Run: headless pygame with SDL's dummy video driver; simulated clock (each Clock.tick advances the game by its frame time, no real sleeping); random seed 0; keys injected as events and as key.get_pressed() state; no mouse input.
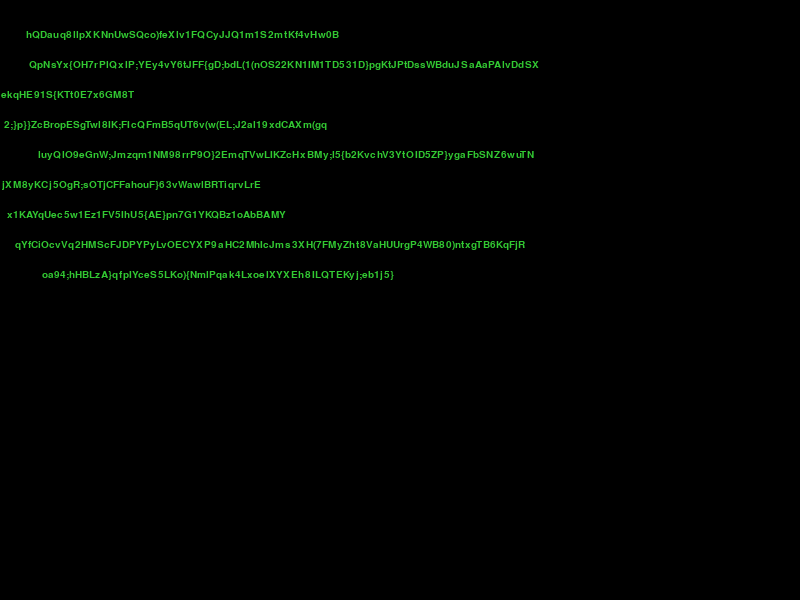
Frame 1 of 4 · flips 1–60 · no input
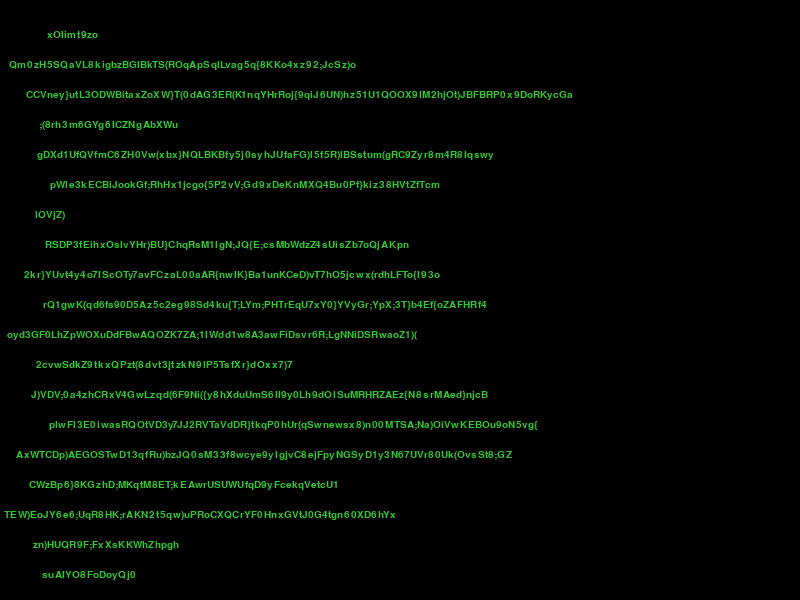
Frame 2 of 4 · flips 61–180 · tapped SPACE, RETURN · held RIGHT (→), D
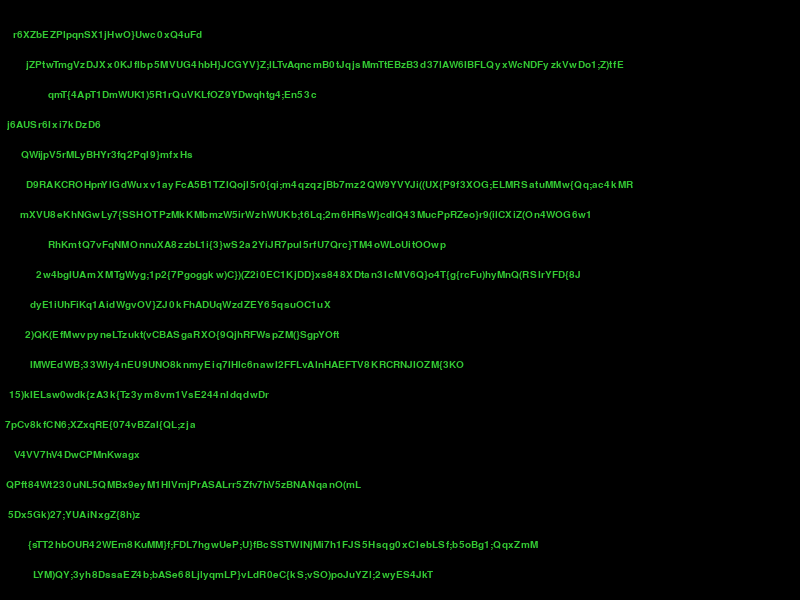
Frame 3 of 4 · flips 181–300 · held DOWN (↓), S
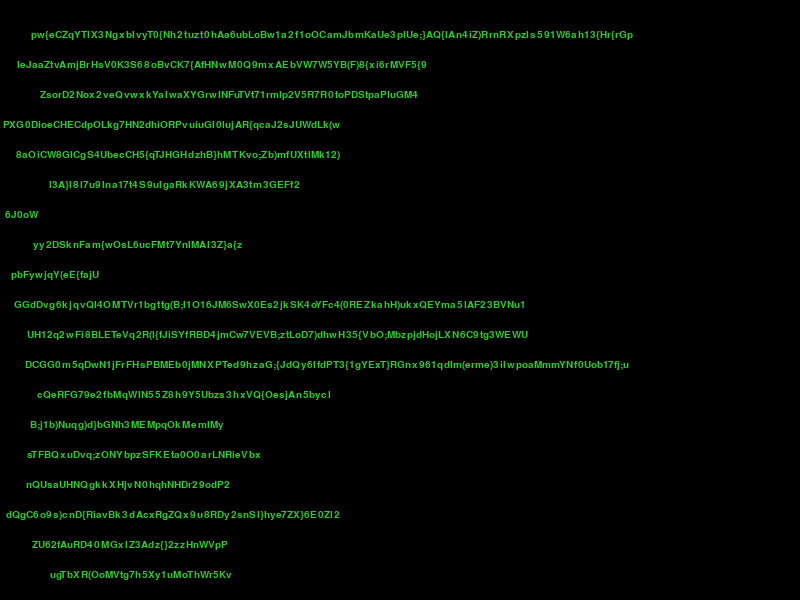
Frame 4 of 4 · flips 301–420 · held LEFT (←), A, UP (↑), W

The pygame program that drew these frames:

import pygame
import random

# Initialize Pygame
pygame.init()

# Constants
WIDTH, HEIGHT = 800, 600
BACKGROUND_COLOR = (0, 0, 0)
TEXT_COLOR = (50, 200, 50)

# Set up the display
screen = pygame.display.set_mode((WIDTH, HEIGHT))
pygame.display.set_caption("Random Code Background")

# Load a font
font = pygame.font.SysFont("monospace", 15)

# Generate random code text
def generate_random_code():
    # Here's a simple random code generator. You can enhance this to make it look more like code.
    chars = "ABCDEFGHIJKLMNOPQRSTUVWXYZabcdefghijklmnopqrstuvwxyz0123456789{}();"
    return ''.join(random.choice(chars) for _ in range(random.randint(5, 100)))

def create_text_texture(text, font, color=(255, 255, 255)):
    # Render the text using Pygame
    text_surface = font.render(text, True, color)
    text_data = pygame.image.tostring(text_surface, "RGBA", True)
    
    # Create an OpenGL texture
    texture_id = glGenTextures(1)
    glBindTexture(GL_TEXTURE_2D, texture_id)
    glTexImage2D(GL_TEXTURE_2D, 0, GL_RGBA, text_surface.get_width(), text_surface.get_height(), 0, GL_RGBA, GL_UNSIGNED_BYTE, text_data)
    glTexParameterf(GL_TEXTURE_2D, GL_TEXTURE_MAG_FILTER, GL_LINEAR)
    glTexParameterf(GL_TEXTURE_2D, GL_TEXTURE_MIN_FILTER, GL_LINEAR)

    return texture_id, text_surface.get_width(), text_surface.get_height()

def render_text_in_3d(text_texture, width, height, position=(0, 0, -2)):
    x, y, z = position
    glBindTexture(GL_TEXTURE_2D, text_texture)
    glBegin(GL_QUADS)
    glTexCoord2f(0, 1); glVertex3f(x - width/2, y - height/2, z)
    glTexCoord2f(1, 1); glVertex3f(x + width/2, y - height/2, z)
    glTexCoord2f(1, 0); glVertex3f(x + width/2, y + height/2, z)
    glTexCoord2f(0, 0); glVertex3f(x - width/2, y + height/2, z)
    glEnd()

# List to store rendered text surfaces and their positions
texts = []

# Main loop
running = True
clock = pygame.time.Clock()
while running:
    screen.fill(BACKGROUND_COLOR)

    # Add new random code text to the top of the screen
    if random.random() < 0.2:
        new_text_surface = font.render(generate_random_code(), True, TEXT_COLOR)
        texts.append([new_text_surface, new_text_surface.get_rect(topleft=(random.randint(0, 50), 0))])

        for text_surface, rect in texts:
            # screen.blit(text_surface, rect.topleft)
            rect.move_ip(0, 30)  # Move downward by 1 pixel
    
    # Draw and move each text downward
    for text_surface, rect in texts:
        screen.blit(text_surface, rect.topleft)
        # rect.move_ip(0, 20)  # Move downward by 1 pixel

    # Remove texts that are off the screen
    texts = [t for t in texts if t[1].top < HEIGHT]
    
    pygame.display.flip()

    for event in pygame.event.get():
        if event.type == pygame.QUIT:
            running = False
    
    clock.tick(60)  # 60 frames per second

    """
        # Set up your OpenGL context here (camera, lighting, etc.)

        font = pygame.font.SysFont("monospace", 30)
        text_texture, text_width, text_height = create_text_texture("Your 3D Text Here", font)

        # In your main render loop:
        render_text_in_3d(text_texture, text_width, text_height)
    """

pygame.quit()
